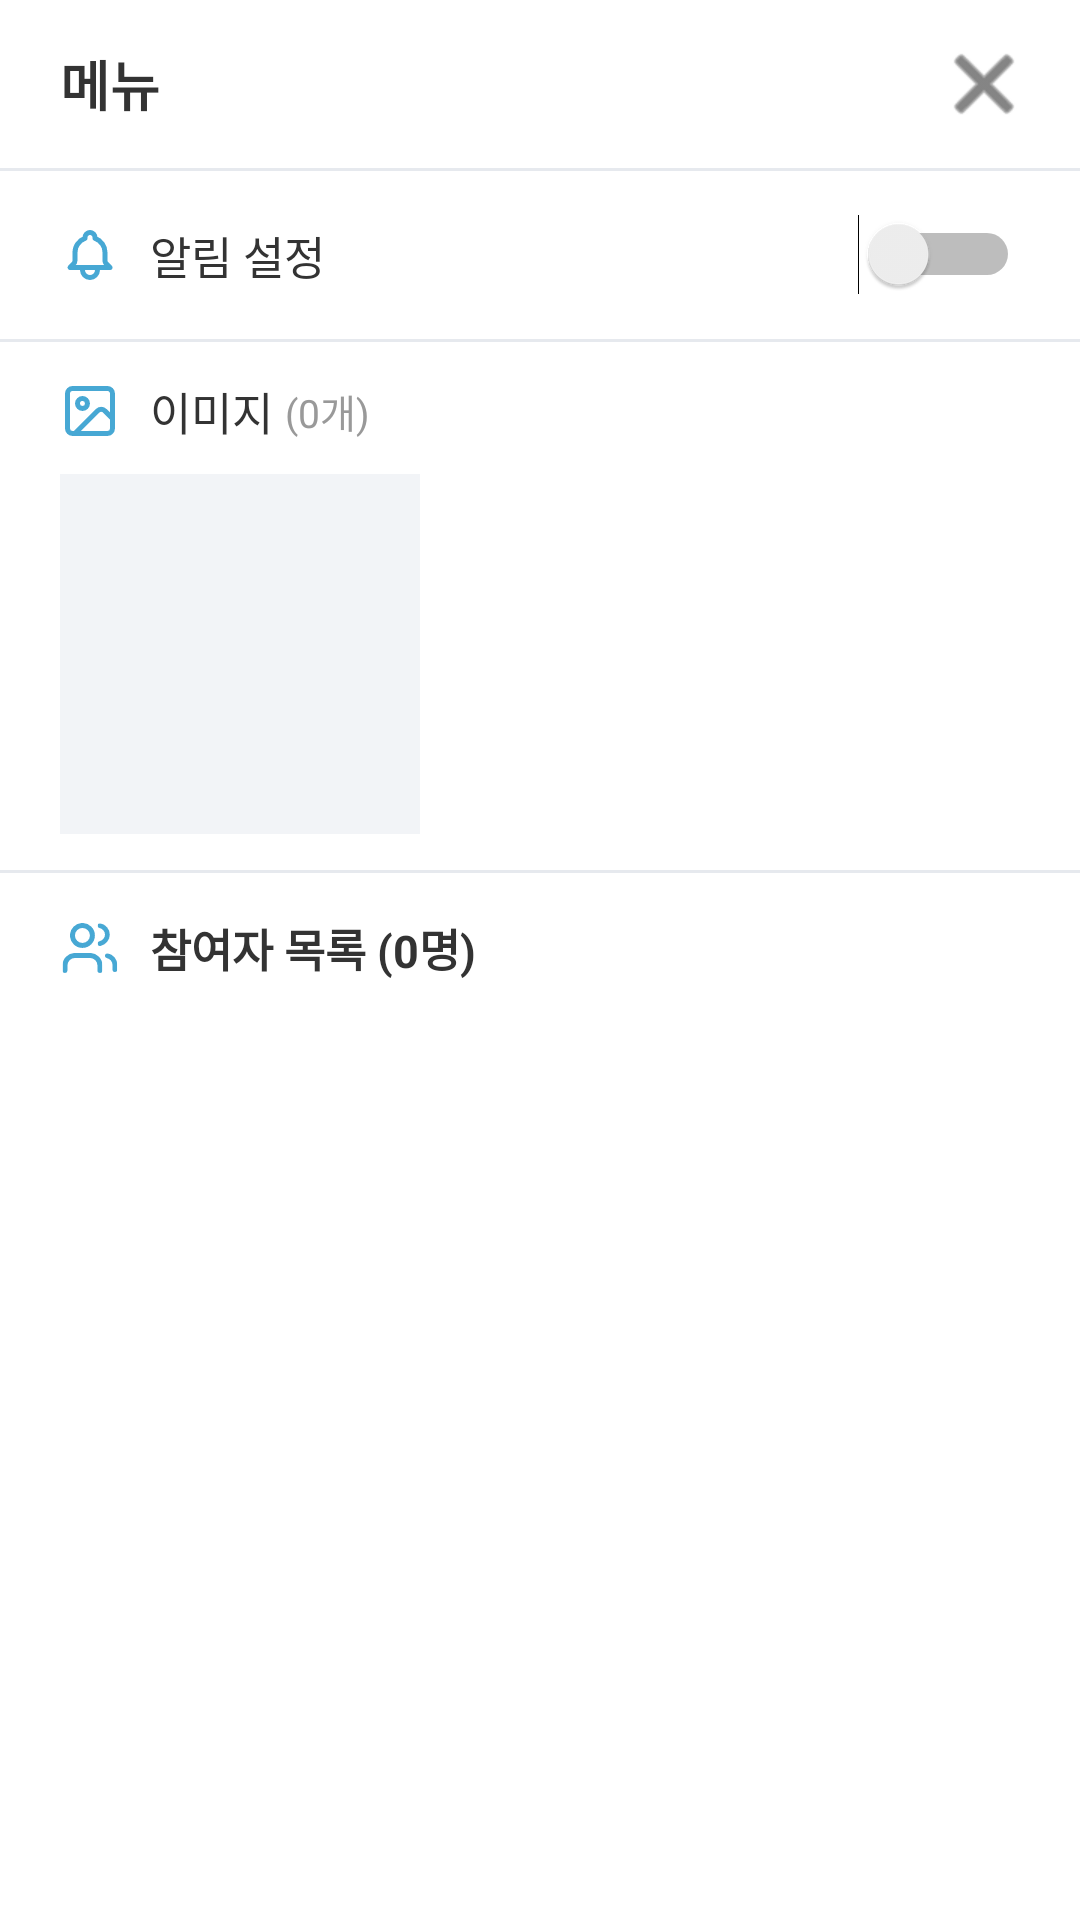

The Android layout XML behind this screen, and the referenced resources:
<!-- AndroidManifest.xml: application theme Theme.PlanGo -->
<!-- res/layout/bottom_sheet_room_menu.xml -->
<?xml version="1.0" encoding="utf-8"?>
<LinearLayout
    xmlns:android="http://schemas.android.com/apk/res/android"
    xmlns:app="http://schemas.android.com/apk/res-auto"
    android:orientation="vertical"
    android:layout_width="match_parent"
    android:layout_height="match_parent"
    android:background="#FFFFFF">

    
    <LinearLayout
        android:layout_width="match_parent"
        android:layout_height="56dp"
        android:orientation="horizontal"
        android:gravity="center_vertical"
        android:paddingStart="20dp"
        android:paddingEnd="16dp">

        <TextView
            android:id="@+id/tvMenuTitle"
            android:layout_width="0dp"
            android:layout_height="wrap_content"
            android:layout_weight="1"
            android:text="메뉴"
            android:textSize="18sp"
            android:textStyle="bold"
            android:textColor="#333333" />

        <ImageButton
            android:id="@+id/btnCloseMenu"
            android:layout_width="32dp"
            android:layout_height="32dp"
            android:background="@android:color/transparent"
            android:src="@android:drawable/ic_menu_close_clear_cancel"
            app:tint="#333333" />
    </LinearLayout>

    <View
        android:layout_width="match_parent"
        android:layout_height="1dp"
        android:background="#E6E9EE" />

    
    <LinearLayout
        android:layout_width="match_parent"
        android:layout_height="56dp"
        android:orientation="horizontal"
        android:gravity="center_vertical"
        android:paddingStart="20dp"
        android:paddingEnd="20dp">

        <ImageView
            android:layout_width="20dp"
            android:layout_height="20dp"
            android:src="@drawable/icon_alarm"
            app:tint="#47A8D4" />

        <TextView
            android:id="@+id/tvAlarmLabel"
            android:layout_width="0dp"
            android:layout_height="wrap_content"
            android:layout_weight="1"
            android:layout_marginStart="10dp"
            android:text="알림 설정"
            android:textSize="15sp"
            android:textColor="#333333" />

        <Switch
            android:id="@+id/switchAlarm"
            android:layout_width="wrap_content"
            android:layout_height="wrap_content" />
    </LinearLayout>

    <View
        android:layout_width="match_parent"
        android:layout_height="1dp"
        android:background="#E6E9EE" />

    
    <LinearLayout
        android:id="@+id/layoutImageSection"
        android:layout_width="match_parent"
        android:layout_height="wrap_content"
        android:orientation="vertical"
        android:paddingStart="20dp"
        android:paddingEnd="20dp"
        android:paddingTop="12dp"
        android:paddingBottom="12dp">

        <LinearLayout
            android:layout_width="match_parent"
            android:layout_height="wrap_content"
            android:orientation="horizontal"
            android:gravity="center_vertical">

            <ImageView
                android:layout_width="20dp"
                android:layout_height="20dp"
                android:src="@drawable/icon_chat_pho"
                app:tint="#47A8D4" />

            <TextView
                android:layout_width="wrap_content"
                android:layout_height="wrap_content"
                android:layout_marginStart="10dp"
                android:text="이미지"
                android:textSize="15sp"
                android:textColor="#333333" />

            <TextView
                android:id="@+id/tvImageCount"
                android:layout_width="wrap_content"
                android:layout_height="wrap_content"
                android:layout_marginStart="4dp"
                android:text="(0개)"
                android:textSize="13sp"
                android:textColor="#999999" />
        </LinearLayout>

        <ImageView
            android:id="@+id/ivImagePreview"
            android:layout_width="120dp"
            android:layout_height="120dp"
            android:layout_marginTop="10dp"
            android:scaleType="centerCrop"
            android:background="#F2F4F7" />
    </LinearLayout>

    <View
        android:layout_width="match_parent"
        android:layout_height="1dp"
        android:background="#E6E9EE" />

    
    <LinearLayout
        android:layout_width="match_parent"
        android:layout_height="wrap_content"
        android:orientation="horizontal"
        android:gravity="center_vertical"
        android:paddingStart="20dp"
        android:paddingEnd="20dp"
        android:paddingTop="14dp"
        android:paddingBottom="8dp">

        <ImageView
            android:layout_width="20dp"
            android:layout_height="20dp"
            android:src="@drawable/icon_friend"
            app:tint="#47A8D4" />

        <TextView
            android:id="@+id/tvMenuMemberTitle"
            android:layout_width="wrap_content"
            android:layout_height="wrap_content"
            android:layout_marginStart="10dp"
            android:text="참여자 목록 (0명)"
            android:textSize="15sp"
            android:textColor="#333333"
            android:textStyle="bold" />
    </LinearLayout>

    
    <LinearLayout
        android:id="@+id/layoutMemberList"
        android:layout_width="match_parent"
        android:layout_height="0dp"
        android:layout_weight="1"
        android:orientation="vertical"
        android:paddingStart="20dp"
        android:paddingEnd="20dp"
        android:paddingBottom="20dp" />

</LinearLayout>
<!-- resources referenced by this layout -->
<resources>
  <!-- drawable icon_alarm (drawable) -->
  <vector xmlns:android="http://schemas.android.com/apk/res/android"
      android:width="24dp"
      android:height="24dp"
      android:viewportWidth="24"
      android:viewportHeight="24">
    <path
        android:pathData="M14.999,16.999H19.999L18.594,15.594C18.405,15.405 18.255,15.181 18.153,14.935C18.051,14.688 17.999,14.424 17.999,14.157V10.999C17.999,9.758 17.614,8.548 16.898,7.535C16.182,6.521 15.169,5.755 13.999,5.341V5C13.999,4.469 13.788,3.961 13.413,3.586C13.038,3.211 12.53,3 11.999,3C11.469,3 10.96,3.211 10.585,3.586C10.21,3.961 9.999,4.469 9.999,5V5.341C7.669,6.165 6,8.388 6,10.999V14.158C6,14.696 5.786,15.213 5.405,15.594L4,16.999H8.999M14.999,16.999V17.999C14.999,18.795 14.683,19.558 14.12,20.12C13.558,20.683 12.795,20.999 11.999,20.999C11.204,20.999 10.441,20.683 9.878,20.12C9.315,19.558 8.999,18.795 8.999,17.999V16.999M14.999,16.999H8.999"
        android:strokeLineJoin="round"
        android:strokeWidth="1.99986"
        android:fillColor="#00000000"
        android:strokeColor="#47A8D4"
        android:strokeLineCap="round"/>
  </vector>
  <!-- drawable icon_chat_pho (drawable) -->
  <vector xmlns:android="http://schemas.android.com/apk/res/android"
      android:width="16dp"
      android:height="16dp"
      android:viewportWidth="16"
      android:viewportHeight="16">
    <path
        android:pathData="M12.66,1.999H3.332C2.596,1.999 1.999,2.596 1.999,3.332V12.66C1.999,13.396 2.596,13.992 3.332,13.992H12.66C13.396,13.992 13.992,13.396 13.992,12.66V3.332C13.992,2.596 13.396,1.999 12.66,1.999Z"
        android:strokeLineJoin="round"
        android:strokeWidth="1.33259"
        android:fillColor="#00000000"
        android:strokeColor="#47A8D4"
        android:strokeLineCap="round"/>
    <path
        android:pathData="M5.997,7.329C6.733,7.329 7.329,6.733 7.329,5.997C7.329,5.261 6.733,4.664 5.997,4.664C5.261,4.664 4.664,5.261 4.664,5.997C4.664,6.733 5.261,7.329 5.997,7.329Z"
        android:strokeLineJoin="round"
        android:strokeWidth="1.33259"
        android:fillColor="#00000000"
        android:strokeColor="#47A8D4"
        android:strokeLineCap="round"/>
    <path
        android:pathData="M13.992,9.994L11.936,7.938C11.686,7.688 11.347,7.548 10.994,7.548C10.64,7.548 10.301,7.688 10.052,7.938L3.998,13.992"
        android:strokeLineJoin="round"
        android:strokeWidth="1.33259"
        android:fillColor="#00000000"
        android:strokeColor="#47A8D4"
        android:strokeLineCap="round"/>
  </vector>
  <!-- drawable icon_friend: vector/xml drawable (drawable, 2623 chars, omitted) -->
  <style name="Theme.PlanGo" parent="Base.Theme.PlanGo" />
  <style name="Base.Theme.PlanGo" parent="Theme.Material3.DayNight.NoActionBar">
  
          
          <item name="bottomNavigationStyle">@style/NoActiveIndicator</item>
  
      </style>
  <style name="NoActiveIndicator" parent="Widget.Material3.BottomNavigationView">
          
          <item name="itemActiveIndicatorStyle">@null</item>
      </style>
</resources>
